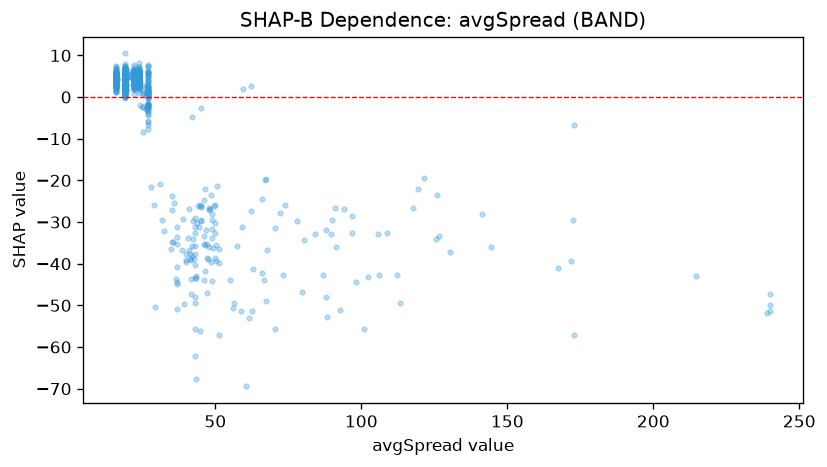

The file beside this chart, header and first rows:
feature_value, shap_value
22.0, 4.199
22.0, 5.147
22.0, 4.317
22.0, 3.228
42.7, -38.83
22.0, 4.891
22.0, 4.238
22.0, 4.214
22.0, 2.971
22.0, 1.885
22.0, 5.568
57.4, -35.74
22.0, 5.271
22.0, 7.792
22.0, 6.343
22.0, 6.405
22.0, 4.002
22.0, 5.332
22.0, 5.181
22.0, 4.484
31.2, -20.85
22.0, 2.951
22.0, 4.421
22.0, 6.051
22.0, 5.78
22.0, 4.991
167.2, -40.94
22.0, 5.778
22.0, 3.499
22.0, 5.208
22.0, 5.239
22.0, 4.092
22.0, 4.966
22.0, 1.673
22.0, 3.916
22.0, 5.004
22.0, 5.102
22.0, 4.105
43.1, -55.67
22.0, 4.294
22.0, 2.24
22.0, 3.802
22.0, 4.913
22.0, 4.417
22.0, 4.231
22.0, 2.29
48.0, -27.13
22.0, 4.495
49.6, -26.22
22.0, 5.841
22.0, 2.962
22.0, 4.48
22.0, 3.065
22.0, 3.39
22.0, 3.845
22.0, 2.445
22.0, 4.114
22.0, 4.617
22.0, 4.242
22.0, 4.043
... 1,391 more rows
